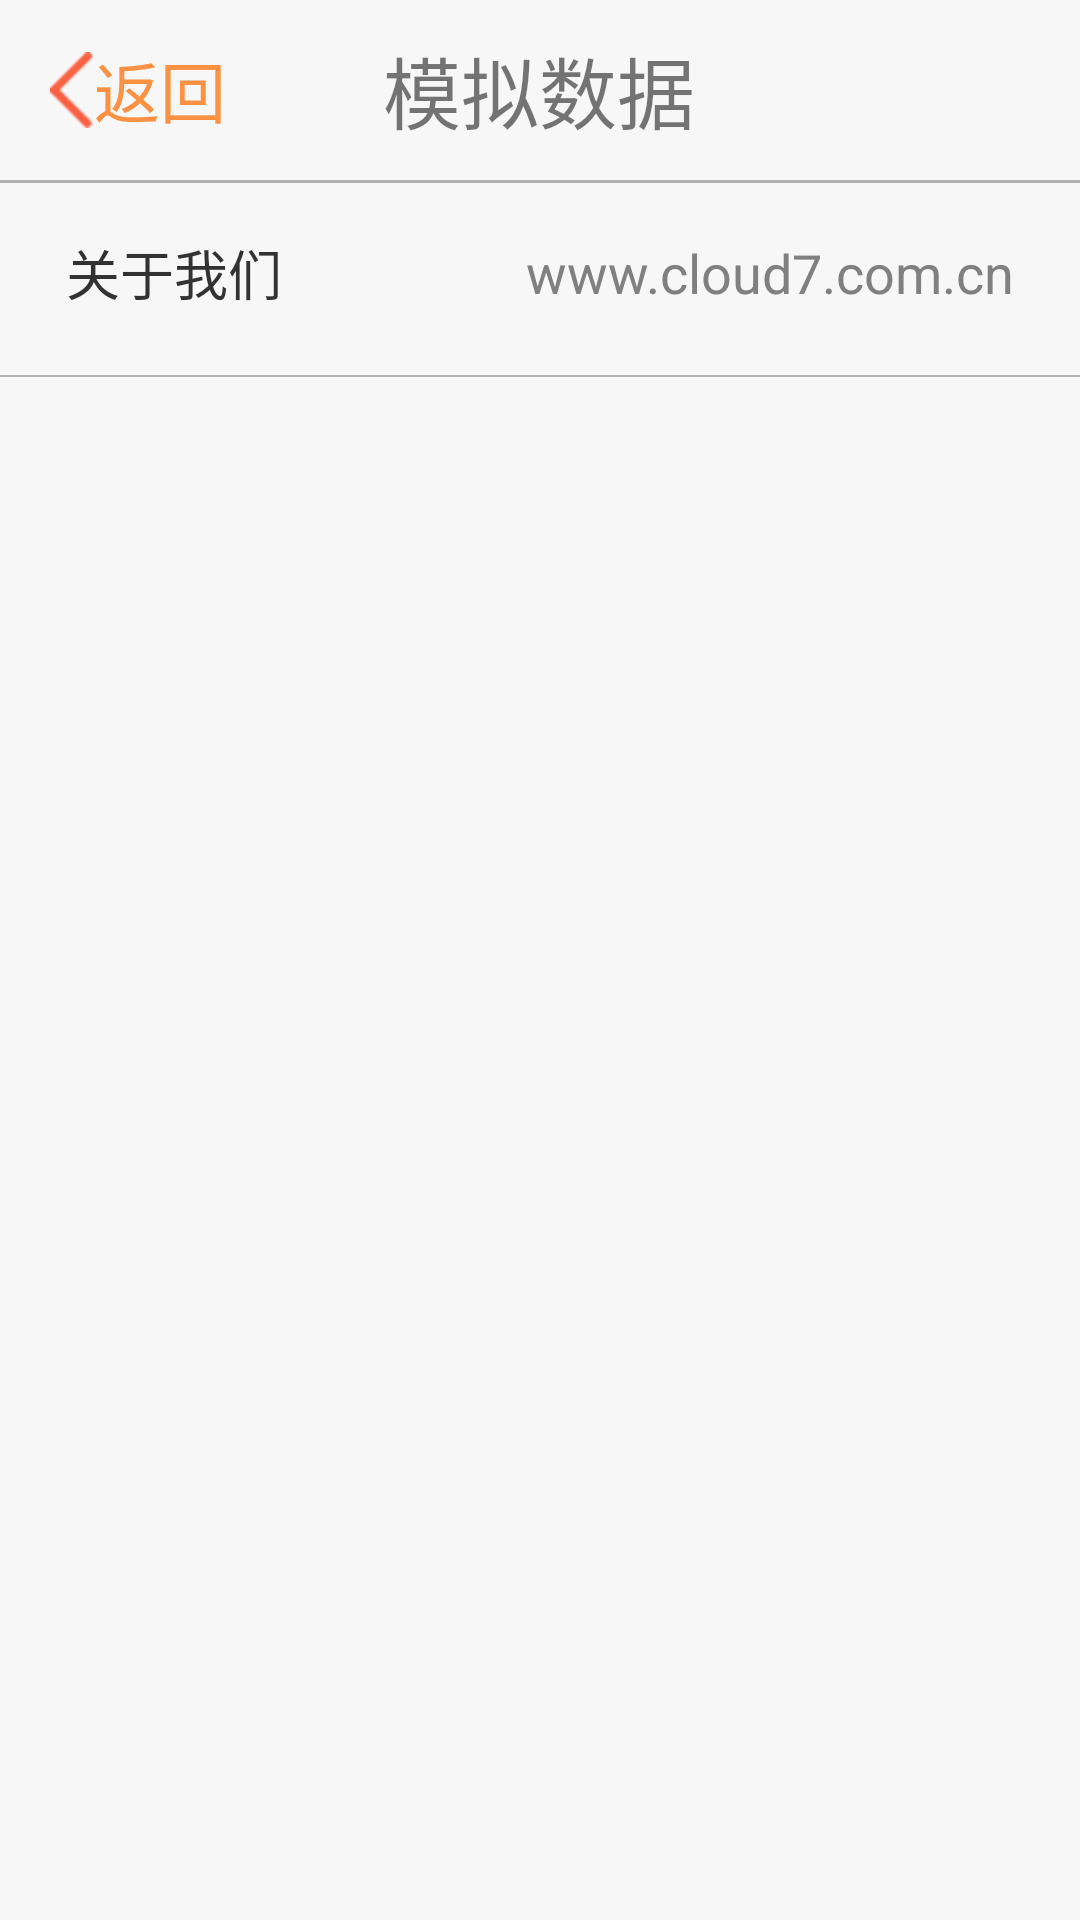

Here is an Android app screen rendered from its layout file. Give the layout XML and the strings, colors and styles it references.
<!-- AndroidManifest.xml: application theme AppTheme -->
<!-- res/layout/activity_about_our.xml -->
<?xml version="1.0" encoding="utf-8"?>
<LinearLayout xmlns:android="http://schemas.android.com/apk/res/android"
    android:layout_width="match_parent"
    android:layout_height="match_parent"
    android:background="#f7f7f7"
    android:orientation="vertical" >

    <LinearLayout
        android:layout_width="fill_parent"
        android:layout_height="60dp"
        android:background="#f7f7f7"
        android:orientation="horizontal" >

        <LinearLayout
            android:id="@+id/ll_back"
            style="@style/linearlayout_for_left_menu_comment_page"
            android:layout_weight="1" >

            <ImageView
                android:layout_width="wrap_content"
                android:layout_height="wrap_content"
                android:src="@drawable/back_btn_normal" />

            <TextView
                android:layout_width="wrap_content"
                android:layout_height="wrap_content"
                android:text="返回"
                android:textColor="@color/pressed"
                android:textSize="22sp" />
        </LinearLayout>

        <LinearLayout
            style="@style/linearlayout_for_left_menu_comment_page"
            android:layout_weight="2" >

            <TextView
                android:id="@+id/text_title"
                android:layout_width="match_parent"
                android:layout_height="fill_parent"
                android:gravity="center"
                android:text="模拟数据"
                android:textColor="@color/black"
                android:textSize="26sp" />
        </LinearLayout>

        <LinearLayout
            android:id="@+id/ll_commint"
            style="@style/linearlayout_for_left_menu_comment_page"
            android:layout_weight="1" >

            <TextView
                android:layout_width="wrap_content"
                android:layout_height="wrap_content"
                android:text="提交"
                android:textColor="@color/pressed"
                android:textSize="22sp"
                android:visibility="invisible" />
        </LinearLayout>
    </LinearLayout>

    <View
        android:layout_width="fill_parent"
        android:layout_height="1dp"
        android:background="#b0b0b0" />

    <include layout="@layout/about_our_list_view" />

    <View
        android:layout_width="fill_parent"
        android:layout_height="0.5dp"
        android:background="#b0b0b0" />

</LinearLayout>
<!-- res/layout/about_our_list_view.xml (included above) -->
<?xml version="1.0" encoding="utf-8"?>
<RelativeLayout xmlns:android="http://schemas.android.com/apk/res/android"
    android:id="@+id/RelativeLayout01"
    android:layout_width="fill_parent"
    android:layout_height="wrap_content"
    android:paddingBottom="4dip"
    android:paddingLeft="12dip"
    android:paddingRight="12dip"
    android:layout_margin="10dp"
     >
    <TextView
        android:id="@+id/tv_title"
        android:layout_width="wrap_content"
        android:layout_height="40dp"
        android:gravity="center_vertical" 
        android:layout_alignParentLeft="true"
        android:textSize="18sp"
        android:text="关于我们"/>
    <TextView 
        android:id="@+id/open_our"
        android:layout_width="wrap_content"
        android:layout_height="40dp"
        android:gravity="center_vertical"
        android:layout_alignParentRight="true"
        android:textSize="18sp"
        android:onClick="true"
        android:hint="www.cloud7.com.cn"
        />

</RelativeLayout>
<!-- resources referenced by this layout -->
<resources>
  <color name="black">#88000000</color>
  <color name="pressed">#fa9143</color>
  <!-- drawable back_btn_normal: png bitmap (drawable-hdpi, 405 bytes) -->
  <style name="linearlayout_for_left_menu_comment_page">
          <item name="android:layout_height">fill_parent</item>
          <item name="android:layout_width">0dp</item>
          <item name="android:layout_margin">5dp</item>
          <item name="android:gravity">center</item>
          <item name="android:clickable">true</item>
          <item name="android:orientation">horizontal</item>
      </style>
  <style name="AppTheme" parent="AppBaseTheme">
          
      </style>
  <style name="AppBaseTheme" parent="android:Theme.Light">
          
      </style>
</resources>
